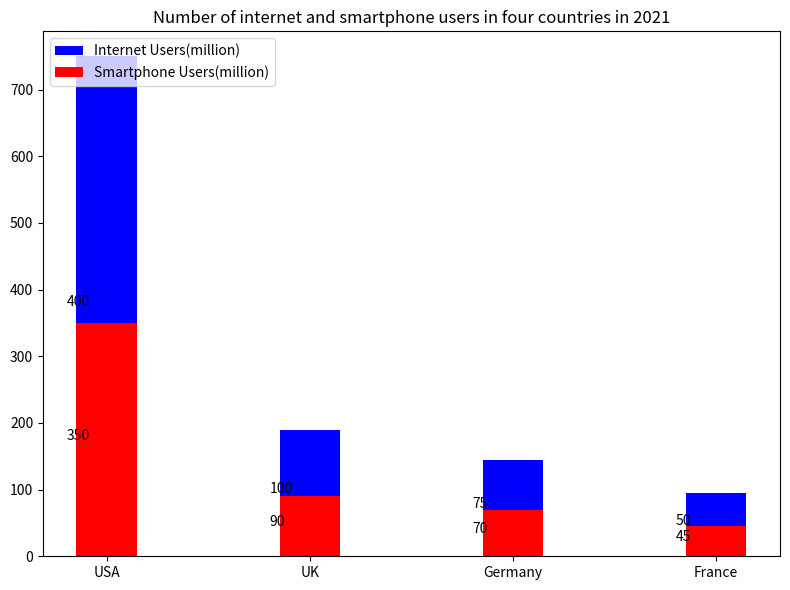

Here is the Python script that generated this plot: (Note: this script raises an exception after producing the figure.)

import matplotlib.pyplot as plt
import numpy as np

data = np.array([[400,350], [100,90], [75,70], [50,45]])
index = np.arange(4)

fig, ax = plt.subplots(figsize=(8,6))
ax.bar(index,data[:,0],label='Internet Users(million)',width=0.3,bottom=data[:,1],color='b')
ax.bar(index,data[:,1],label='Smartphone Users(million)',width=0.3,color='r')
ax.set_xticks(index)
ax.set_xticklabels(['USA','UK','Germany','France'])
ax.legend(loc='upper left')
ax.set_title('Number of internet and smartphone users in four countries in 2021')
for a,b in zip(index,data[:,0]):
    ax.annotate(str(b),xy=(a-0.2,b/2+data[a,1]/2))
for a,b in zip(index,data[:,1]):
    ax.annotate(str(b),xy=(a-0.2,b/2))
plt.tight_layout()
plt.savefig('Bar Chart/png/257.png')
plt.clf()
